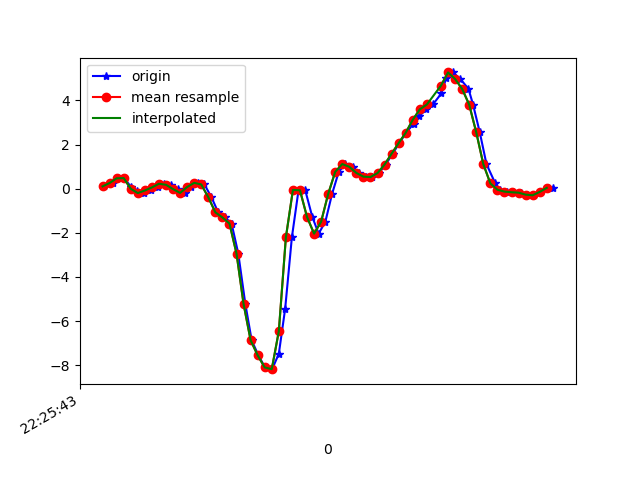

Values plotted in this chart, from the file beside it:
1617747943545, 443580242001229, 0.10331695, -0.03351979, -0.032889713
1617747943569, 443580261023357, 0.256, -0.08972, -0.07443
1617747943583, 443580280070301, 0.4698, 0.2731, -0.09886
1617747943601, 443580299092445, 0.4796, -0.1997, -0.06465
1617747943620, 443580318114589, 0.09721, 0.1656, -0.1209
1617747943639, 443580337160973, -0.1068, 0.1424, -0.04999
1617747943658, 443580356183053, -0.2009, -0.1875, -0.06588
1617747943677, 443580375229917, -0.08239, 0.2841, -0.07932
1617747943696, 443580394251997, 0.05567, -5.330797E-4, -0.07932
1617747943715, 443580413298909, 0.223, 0.05933, -0.1331
1617747943735, 443580432320989, 0.1754, 0.2133, -0.127
1617747943753, 443580451347485, -0.02008, -0.1459, -0.06832
1617747943773, 443580470394653, -0.1923, -0.05429, -0.1294
1617747943791, 443580489417021, 0.07522, 0.2756, -0.1221
1617747943810, 443580508439357, 0.2621, -0.1948, -0.1209
1617747943829, 443580527486557, 0.1913, 0.2682, -0.1612
1617747943849, 443580546495325, -0.3915, 0.1827, -0.04877
1617747943868, 443580565541789, -1.072, -0.2547, 0.08195
1617747943887, 443580584563453, -1.303, -0.4306, 0.2078
1617747943906, 443580603585085, -1.58, -0.3744, 0.5743
1617747943925, 443580622631549, -2.939, -0.4306, 1.162
1617747943945, 443580641637021, -5.22, -1.303, 1.454
1617747943963, 443580660657949, -6.867, -2.439, 1.586
1617747943982, 443580679703709, -7.55, -3.39, 1.763
1617747944001, 443580698724637, -8.098, -4.307, 1.517
1617747944021, 443580717745629, -8.176, -5.104, 0.9567
1617747944040, 443580736804893, -7.481, -5.452, 0.5279
1617747944058, 443580755826333, -5.438, -5.215, 0.03308
1617747944077, 443580774872541, -2.209, -4.701, -0.3823
1617747944096, 443580793893981, -0.05917, -4.365, -0.6853
1617747944115, 443580812940253, -0.07261, -4.076, -0.7293
1617747944135, 443580831961757, -1.283, -3.628, -0.6254
1617747944153, 443580850972573, -2.037, -2.96, -0.4959
1617747944172, 443580869993757, -1.497, -2.336, -0.5912
1617747944191, 443580889039645, -0.24, -1.866, -0.7733
1617747944210, 443580908060765, 0.7631, -1.374, -0.8246
1617747944229, 443580927106653, 1.115, -0.6835, -0.6731
1617747944249, 443580946122589, 0.9891, 0.02879, -0.4483
1617747944267, 443580965143645, 0.7117, 0.6213, -0.276
1617747944287, 443580984189405, 0.5444, 1.089, -0.1538
1617747944305, 443581003210333, 0.5273, 1.457, -0.06221
1617747944324, 443581022231325, 0.7069, 1.762, 0.01598
1617747944343, 443581041270237, 1.093, 2.107, 0.09906
1617747944363, 443581060291037, 1.586, 2.51, 0.1308
1617747944382, 443581079336605, 2.067, 2.803, 0.07951
1617747944401, 443581098357341, 2.535, 2.978, 0.01354
1617747944423, 443581117402973, 2.951, 3.221, -0.06343
1617747944439, 443581136448541, 3.293, 3.439, -0.2052
1617747944458, 443581155448797, 3.594, 3.316, -0.4214
1617747944477, 443581174493917, 3.814, 3.207, -0.6572
1617747944501, 443581193514077, 4.312, 3.281, -0.8405
1617747944515, 443581212559197, 5.024, 3.075, -1.047
1617747944534, 443581231604317, 5.265, 2.698, -1.267
1617747944555, 443581250611549, 4.968, 2.384, -1.448
1617747944578, 443581269656285, 4.52, 2.026, -1.488
1617747944591, 443581288676445, 3.805, 1.678, -1.322
1617747944610, 443581307721181, 2.553, 1.269, -1.097
1617747944629, 443581326741213, 1.112, 0.8571, -0.8734
1617747944654, 443581345770461, 0.2402, 0.5627, -0.6254
1617747944667, 443581364790109, -0.04696, 0.4466, -0.43
1617747944686, 443581383834589, -0.1337, 0.4002, -0.3395
... 7 more rows
